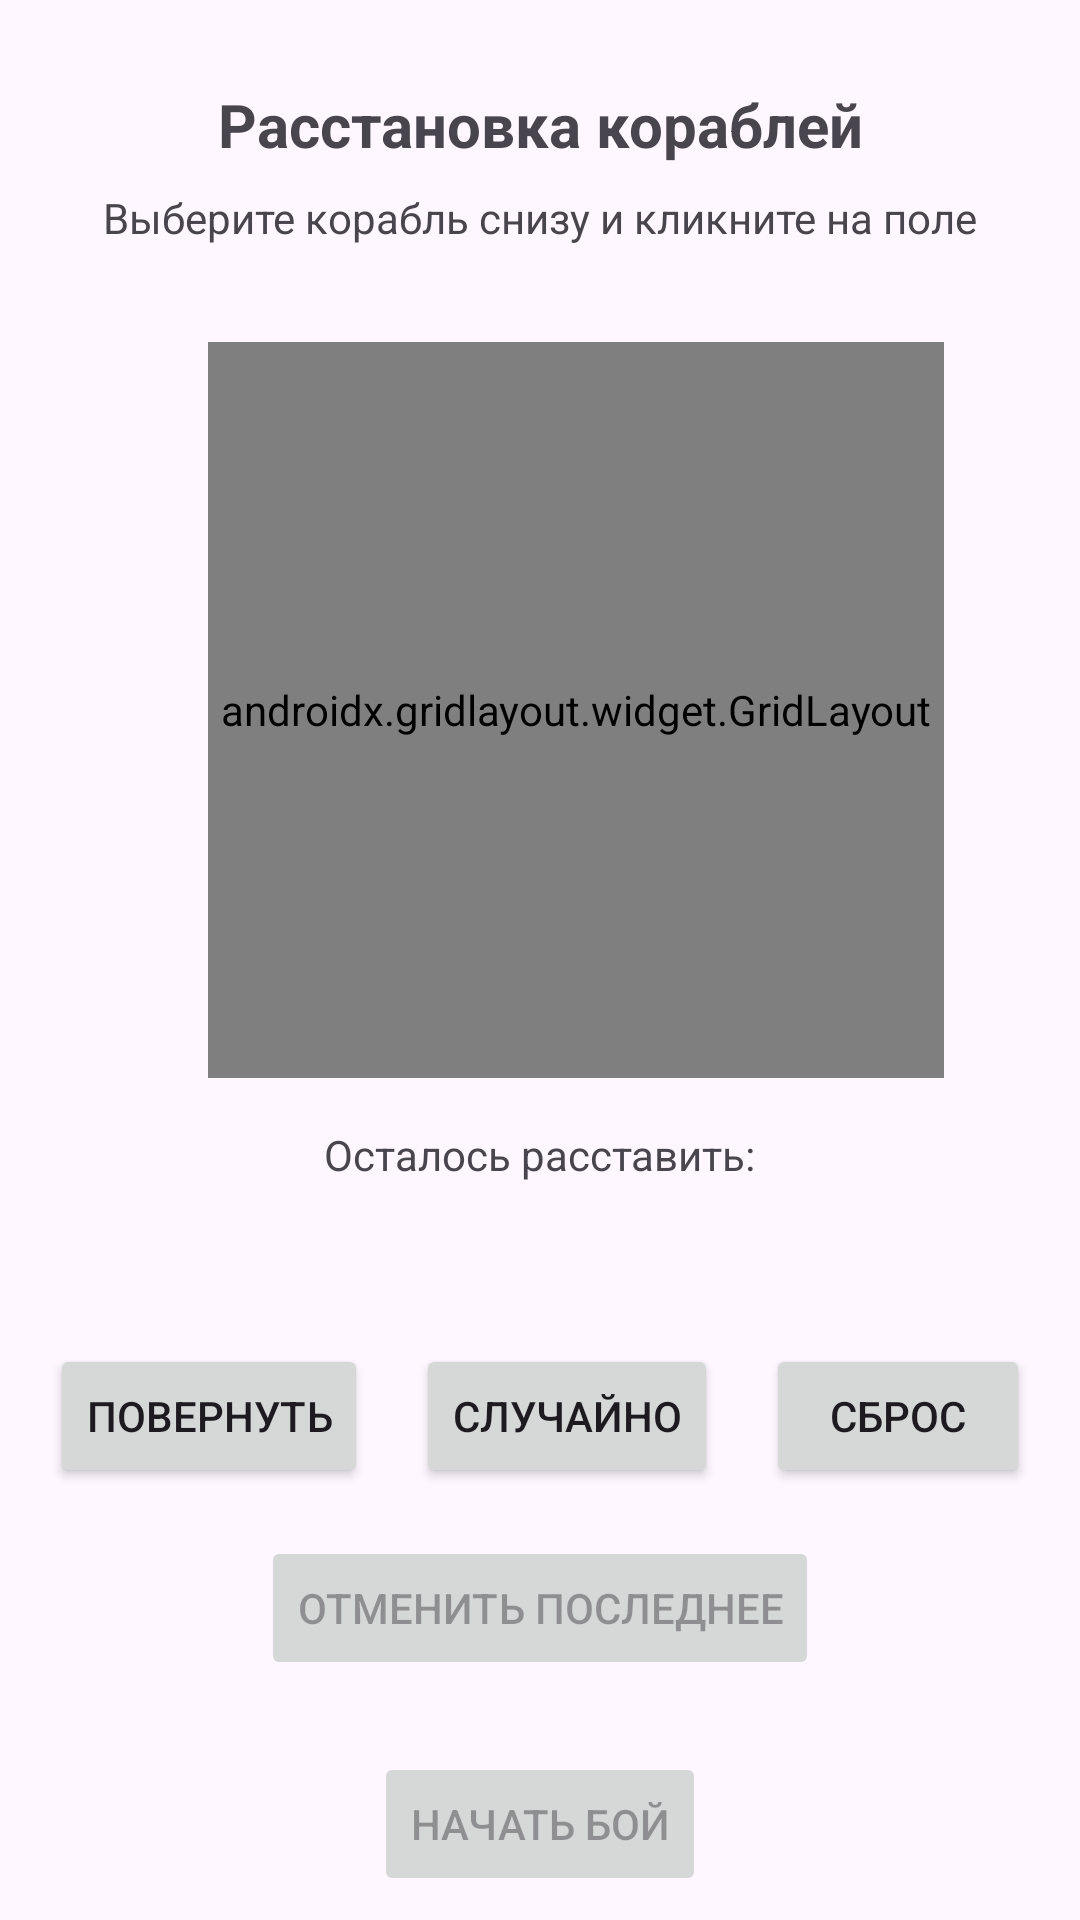

The Android layout XML behind this screen, and the referenced resources:
<!-- AndroidManifest.xml: application theme Theme.NavalCombat -->
<!-- res/layout/activity_setup.xml -->
<?xml version="1.0" encoding="utf-8"?>
<androidx.constraintlayout.widget.ConstraintLayout
    xmlns:android="http://schemas.android.com/apk/res/android"
    xmlns:app="http://schemas.android.com/apk/res-auto"
    xmlns:tools="http://schemas.android.com/tools"
    android:id="@+id/rootLayoutSetup"
    android:layout_width="match_parent"
    android:layout_height="match_parent"
    android:padding="8dp"
    tools:context=".activities.SetupActivity">

    <TextView
        android:id="@+id/textViewSetupTitle"
        android:layout_width="wrap_content"
        android:layout_height="wrap_content"
        android:text="Расстановка кораблей"
        android:textSize="20sp"
        android:textStyle="bold"
        android:layout_marginTop="20dp"
        app:layout_constraintTop_toTopOf="parent"
        app:layout_constraintStart_toStartOf="parent"
        app:layout_constraintEnd_toEndOf="parent"/>

    <TextView
        android:id="@+id/textViewGameStatus"
        android:layout_width="wrap_content"
        android:layout_height="wrap_content"
        android:text="Выберите корабль снизу и кликните на поле"
        android:layout_marginTop="8dp"
        app:layout_constraintTop_toBottomOf="@+id/textViewSetupTitle"
        app:layout_constraintStart_toStartOf="parent"
        app:layout_constraintEnd_toEndOf="parent"
        tools:text="Выберите корабль снизу"/>

    <androidx.constraintlayout.widget.ConstraintLayout
        android:id="@+id/playerBoardContainerSetup"
        android:layout_width="0dp"
        android:layout_height="0dp"
        android:layout_marginTop="8dp"
        app:layout_constraintTop_toBottomOf="@+id/textViewGameStatus"
        app:layout_constraintStart_toStartOf="parent"
        app:layout_constraintEnd_toEndOf="parent"
        app:layout_constraintDimensionRatio="1:1"
        app:layout_constraintVertical_bias="0"
        app:layout_constraintBottom_toTopOf="@+id/textViewShipsToPlace"
        >

        <androidx.gridlayout.widget.GridLayout
            android:id="@+id/playerGridSetup"
            android:layout_width="0dp"
            android:layout_height="0dp"
            app:layout_constraintTop_toTopOf="parent"
            app:layout_constraintBottom_toBottomOf="parent"
            app:layout_constraintStart_toStartOf="parent"
            app:layout_constraintEnd_toEndOf="parent"
            app:layout_constraintDimensionRatio="1:1"
            android:layout_marginTop="24dp"
            android:layout_marginStart="24dp"
            app:columnCount="10"
            app:rowCount="10">
        </androidx.gridlayout.widget.GridLayout>

        <LinearLayout
            android:id="@+id/playerColLabelsSetup"
            android:layout_width="0dp"
            android:layout_height="wrap_content"
            android:orientation="horizontal"
            app:layout_constraintBottom_toTopOf="@+id/playerGridSetup"
            app:layout_constraintStart_toStartOf="@+id/playerGridSetup"
            app:layout_constraintEnd_toEndOf="@+id/playerGridSetup"/>

        <LinearLayout
            android:id="@+id/playerRowLabelsSetup"
            android:layout_width="wrap_content"
            android:layout_height="0dp"
            android:orientation="vertical"
            app:layout_constraintTop_toTopOf="@+id/playerGridSetup"
            app:layout_constraintBottom_toBottomOf="@+id/playerGridSetup"
            app:layout_constraintStart_toStartOf="parent"
            app:layout_constraintEnd_toStartOf="@+id/playerGridSetup"
            android:layout_marginEnd="4dp"/>

    </androidx.constraintlayout.widget.ConstraintLayout>

    <TextView
        android:id="@+id/textViewShipsToPlace"
        android:layout_width="wrap_content"
        android:layout_height="wrap_content"
        android:text="Осталось расставить:"
        android:layout_marginTop="16dp"
        app:layout_constraintTop_toBottomOf="@+id/playerBoardContainerSetup"
        app:layout_constraintStart_toStartOf="parent"
        app:layout_constraintEnd_toEndOf="parent"/>

    <LinearLayout
        android:id="@+id/layoutShipsList"
        android:layout_width="match_parent"
        android:layout_height="wrap_content"
        android:orientation="horizontal"
        android:gravity="center_horizontal"
        android:layout_marginTop="8dp"
        android:paddingStart="8dp"
        android:paddingEnd="8dp"
        app:layout_constraintTop_toBottomOf="@+id/textViewShipsToPlace"
        app:layout_constraintStart_toStartOf="parent"
        app:layout_constraintEnd_toEndOf="parent"/>

    <TextView
        android:id="@+id/textViewSelectedShipInfo"
        android:layout_width="wrap_content"
        android:layout_height="wrap_content"
        android:textSize="16sp"
        android:textStyle="bold"
        android:textColor="@android:color/holo_blue_dark"
        android:layout_marginTop="16dp"
        tools:text="Выбран: 4-палубный (Гор.)"
        android:visibility="invisible"
        app:layout_constraintTop_toBottomOf="@+id/layoutShipsList"
        app:layout_constraintStart_toStartOf="parent"
        app:layout_constraintEnd_toEndOf="parent"/>

    <LinearLayout
        android:id="@+id/buttonContainer"
        android:layout_width="wrap_content"
        android:layout_height="wrap_content"
        android:orientation="horizontal"
        android:gravity="center_horizontal"
        android:layout_marginTop="8dp"
        app:layout_constraintTop_toBottomOf="@+id/textViewSelectedShipInfo"
        app:layout_constraintStart_toStartOf="parent"
        app:layout_constraintEnd_toEndOf="parent">

        <Button
            android:id="@+id/buttonRotateShip"
            android:layout_width="wrap_content"
            android:layout_height="wrap_content"
            android:text="Повернуть"/>

        <Button
            android:id="@+id/buttonRandomPlace"
            android:layout_width="wrap_content"
            android:layout_height="wrap_content"
            android:text="Случайно"
            android:layout_marginStart="16dp"/>

        <Button
            android:id="@+id/buttonClearBoard"
            android:layout_width="wrap_content"
            android:layout_height="wrap_content"
            android:text="Сброс"
            android:layout_marginStart="16dp"/>

    </LinearLayout>

    <Button
        android:id="@+id/buttonUndoPlacement"
        android:layout_width="wrap_content"
        android:layout_height="wrap_content"
        android:text="Отменить последнее"
        android:layout_marginTop="16dp"
        android:enabled="false"
    app:layout_constraintTop_toBottomOf="@+id/buttonContainer"
    app:layout_constraintStart_toStartOf="parent"
    app:layout_constraintEnd_toEndOf="parent"
    />


    <Button
        android:id="@+id/buttonStartBattle"
        android:layout_width="wrap_content"
        android:layout_height="wrap_content"
        android:text="Начать Бой"
        android:layout_marginTop="24dp"
        android:enabled="false"
        app:layout_constraintTop_toBottomOf="@+id/buttonUndoPlacement"
    app:layout_constraintStart_toStartOf="parent"
    app:layout_constraintEnd_toEndOf="parent"
    app:layout_constraintBottom_toBottomOf="parent"
    app:layout_constraintVertical_bias="0"
    />

</androidx.constraintlayout.widget.ConstraintLayout>
<!-- resources referenced by this layout -->
<resources>
  <style name="Theme.NavalCombat" parent="Base.Theme.NavalCombat" />
  <style name="Base.Theme.NavalCombat" parent="Theme.Material3.DayNight.NoActionBar">
          
          
      </style>
</resources>
